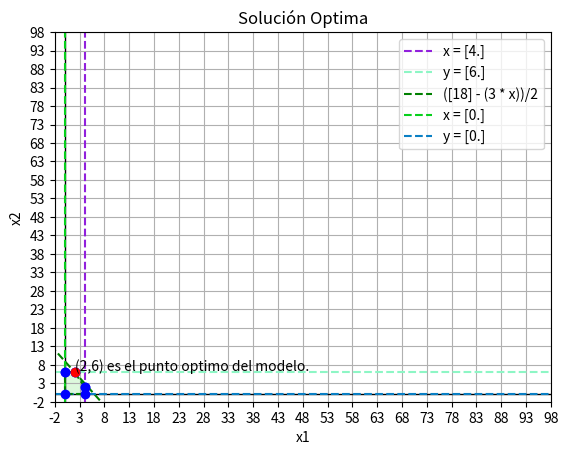

The script that saved this image:
import numpy as np
from matplotlib import pyplot as plt
import random as ra
from scipy.spatial import ConvexHull

A = np.array([[1,0],
              [0,2],
              [3,2],
              [1,0],
              [0,1]])


b = np.array([[4],
              [12],
              [18],
              [0],
              [0]])

c = np.array([[30000],[50000]])
#signos
# < 0
# <= 1
# > 2
# >= 3
# != 4
sign = np.array([[1],[1],[1],[3],[3]])

print(len(b))

def FindVertors(A,b):

    V = np.empty((0,2))

    #print(V)

    for i in range(len(b)-1):
        for j in range(0,len(b)):

            if i != j:

                Ax = np.empty((2,2),dtype=int)
                bx = np.empty((2,1),dtype=int)

                Ax[0,0],Ax[0,1] = A[i][0],A[i][1]
                Ax[1,0],Ax[1,1] = A[j][0],A[j][1]

                bx[0,0] = b[i][0]
                bx[1,0] = b[j][0]

                det = np.linalg.det(Ax)

                if det != 0.0:
                    #print(det)
                    Vx,Vy = np.linalg.solve(Ax,bx)
       
                    vertex = np.array([Vx[0],Vy[0]])
                    #vertex = vertex.astype(int)
                    #print(vertex)
                    V = np.vstack((V,vertex))
                    
    V = V.astype(int)
    return V


def FeasibleVectors(V,A,b,sign):

    VF = np.empty((0,2))

    for i in range(len(V)):
        print("i: ",i)

        state = True

        for j in range(len(b)):
            print("j: ", j)

            print(f"Vertice: {V[i][0],V[i][1]}")

            if sign[j] == 1:
                print("<=")
                print(f"{A[j][0]} * {V[i][0]} + {A[j][1]} * {V[i][1]} <= {b[j]}")
                operation = A[j][0] * V[i][0] + A[j][1] * V[i][1] <= b[j]
                print(operation)

                if operation == False:
                    state = False


            elif sign[j] == 3:
                print(">=")
                print(f"{A[j][0]} * {V[i][0]} + {A[j][1]} * {V[i][1]} >= {b[j]}")
                operation = A[j][0] * V[i][0] + A[j][1] * V[i][1] >= b[j]
                print(operation)
                if operation == False:
                    state = False


        if state == True:
            row = np.array([V[i][0],V[i][1]])
            VF = np.vstack((VF,row))
    return VF


def Evaluate(VF,C):

    VE = np.empty((0,1),dtype=int)

    for i in range(len(VF)):
  

        aux = VF[i][0] * C[0] + VF[i][1] * C[1]

        row = np.array([aux])

        VE = np.vstack((VE,row))
    

    Ve = np.array(VE,dtype=int)
    return Ve

def Optime(objective,Ve,V):
    V = np.array(V,dtype=int)
    if objective == "maximizar":
        aux = Ve[0]
        index = 0
        for i in range(1,len(Ve)):
            
            if Ve[i] > aux:
                aux = Ve[i]
                index = i
    
    elif objective == "minimizar":
        aux = Ve[0]
        index = 0
        for i in range(1,len(Ve)):
            
            if Ve[i] < aux:
                aux = Ve[i]
                index = i


    optimizeVertex = V[index]


    return optimizeVertex,aux 

V = FindVertors(A,b)

print(len(V))
print(len(b))
VF = FeasibleVectors(V,A,b,sign)
print("factibles: ",VF)

Ve = Evaluate(VF,c)
print(Ve)

optimizeVertex,profit =Optime('maximizar',Ve,VF)

print(optimizeVertex,profit)



print(optimizeVertex)

def evaluar_funciones(V, b):
    x1 = np.linspace(-100,100,100)
    return ((b - (V[0] * x1))/V[1]), f"({b} - ({V[0]} * x))/{V[1]}"

def graficar(sol, A, b, c, signo):
    plt.grid()
    V_np = np.array(FindVertors(A, b), dtype=int)
    A_np = np.array(A)
    signo_np = np.array(signo)
    b_np = np.array(b)
    c_np = np.array(c)

    x = sol[0]
    y = sol[1]
    Z_eval = c[0] * x + c[1] * y 
    # graficar en consola el punto optimo
    print("El punto optimo esta en:")
    print("---------")
    print("| x =", int(x), "|")
    print("---------")
    print("| y =", int(y), "|")
    print("---------")
    print('al evaluar Z obtenemos:', Z_eval)

    plt.xlim(-2,50)
    plt.ylim(-2,50)
    plt.xticks(np.arange(-2,100,5))
    plt.yticks(np.arange(-2,100,5))

    # ploteando eje x e y
    plt.axhline(0,color="black",linewidth=1)
    plt.axvline(0,color="black",linewidth=1)

    for i in range(len(A)):
        # para cada restricción se decide como plotearla
        colors = [(ra.random(),ra.random(),ra.random()) for a in A ]

        if A[i][0] == 0 or A[i][1] == 0:
            if A[i][0] == 0:
                plt.axhline(y=b[i]/A[i][1], color=colors[i], label=f"y = {b[i]/A[i][1]}", linestyle="--")
            if A[i][1] == 0:
                plt.axvline(x=b[i]/A[i][0], color=colors[i], label=f"x = {b[i]/A[i][0]}", linestyle="--")
        else:
            if A[i][0] > 0 and A[i][1] > 0:
                e = evaluar_funciones(A[i], b[i])[0]
                plt.plot(np.linspace(-100,100,100), e, label=evaluar_funciones(A[i], b[i])[1], color="g", linestyle="--")

    hull = ConvexHull(VF)
    for simplex in hull.simplices:
        plt.plot(VF[simplex, 0], VF[simplex, 1], 'g--')
    plt.fill(VF[hull.vertices, 0], VF[hull.vertices, 1], 'lightgreen', alpha=0.3)

    # ploteando todos los factibles
    for v in VF:
        plt.plot(v[0],v[1], 'bo')
    

    # ploteando el punto optimo
    plt.plot(x,y, 'ro')
    plt.text(x+.1,y+.3,f"({int(x)},{int(y)}) es el punto optimo del modelo.")

    plt.xlabel("x1")
    plt.ylabel("x2")
    plt.title("Solución Optima")
    plt.legend()
    plt.show()


graficar(optimizeVertex,A,b,c,sign)